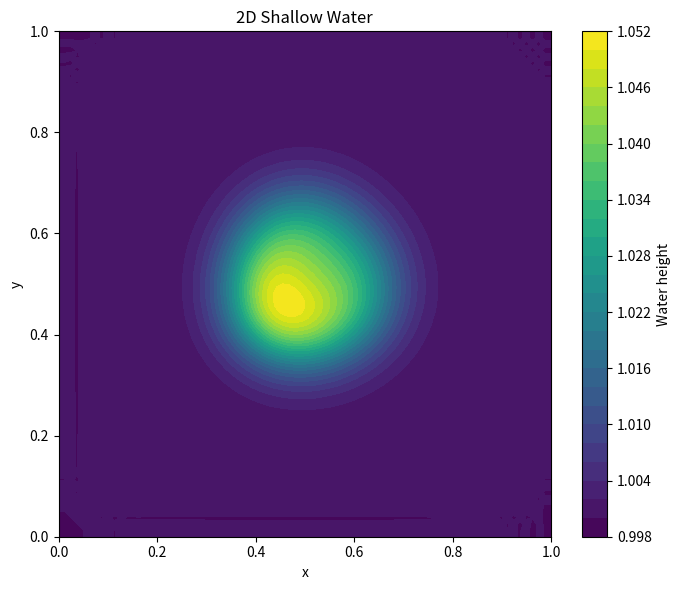

The script that saved this image:
import numpy as np
import matplotlib.pyplot as plt

g = 9.81

def primitive(U):
    h = U[0]
    hu = U[1]
    hv = U[2]
    u = np.zeros_like(h)
    v = np.zeros_like(h)
    mask = h > 1e-12
    u[mask] = hu[mask] / h[mask]
    v[mask] = hv[mask] / h[mask]
    return h, u, v

def solve_shallow_water_2d(Lx=1.0, Ly=1.0, nx=80, ny=80, T=0.02, cfl=0.2, save_path="sw_2d.png"):
    x = np.linspace(0.0, Lx, nx)
    y = np.linspace(0.0, Ly, ny)
    dx = x[1] - x[0]
    dy = y[1] - y[0]
    X, Y = np.meshgrid(x, y, indexing="ij")

    h0 = 1.0 + 0.1 * np.exp(-80 * ((X - 0.5) ** 2 + (Y - 0.5) ** 2))
    u0 = np.zeros_like(h0)
    v0 = np.zeros_like(h0)

    U = np.zeros((3, nx, ny))
    U[0] = h0
    U[1] = h0 * u0
    U[2] = h0 * v0

    t = 0.0
    while t < T:
        h, u, v = primitive(U)
        wave = np.max(np.abs(u) + np.sqrt(g * h) + np.abs(v) + np.sqrt(g * h))
        dt = cfl * min(dx, dy) / max(wave, 1e-8)
        if t + dt > T:
            dt = T - t

        h, u, v = primitive(U)

        F1 = U[1]
        F2 = U[1] * u + 0.5 * g * h**2
        F3 = U[1] * v

        G1 = U[2]
        G2 = U[2] * u
        G3 = U[2] * v + 0.5 * g * h**2

        U_new = U.copy()
        U_new[:, 1:-1, 1:-1] = (
            U[:, 1:-1, 1:-1]
            - (dt / dx) * (np.stack([F1, F2, F3], axis=0)[:, 1:-1, 1:-1] - np.stack([F1, F2, F3], axis=0)[:, :-2, 1:-1])
            - (dt / dy) * (np.stack([G1, G2, G3], axis=0)[:, 1:-1, 1:-1] - np.stack([G1, G2, G3], axis=0)[:, 1:-1, :-2])
        )

        # copy boundaries
        U_new[:, 0, :] = U_new[:, 1, :]
        U_new[:, -1, :] = U_new[:, -2, :]
        U_new[:, :, 0] = U_new[:, :, 1]
        U_new[:, :, -1] = U_new[:, :, -2]
        U_new[0] = np.maximum(U_new[0], 1e-8)

        U = U_new
        t += dt

    plt.figure(figsize=(7, 6))
    cs = plt.contourf(X, Y, U[0], levels=30)
    plt.colorbar(cs, label="Water height")
    plt.xlabel("x")
    plt.ylabel("y")
    plt.title("2D Shallow Water")
    plt.tight_layout()
    plt.savefig(save_path, dpi=150)
    plt.close()

if __name__ == "__main__":
    solve_shallow_water_2d()
